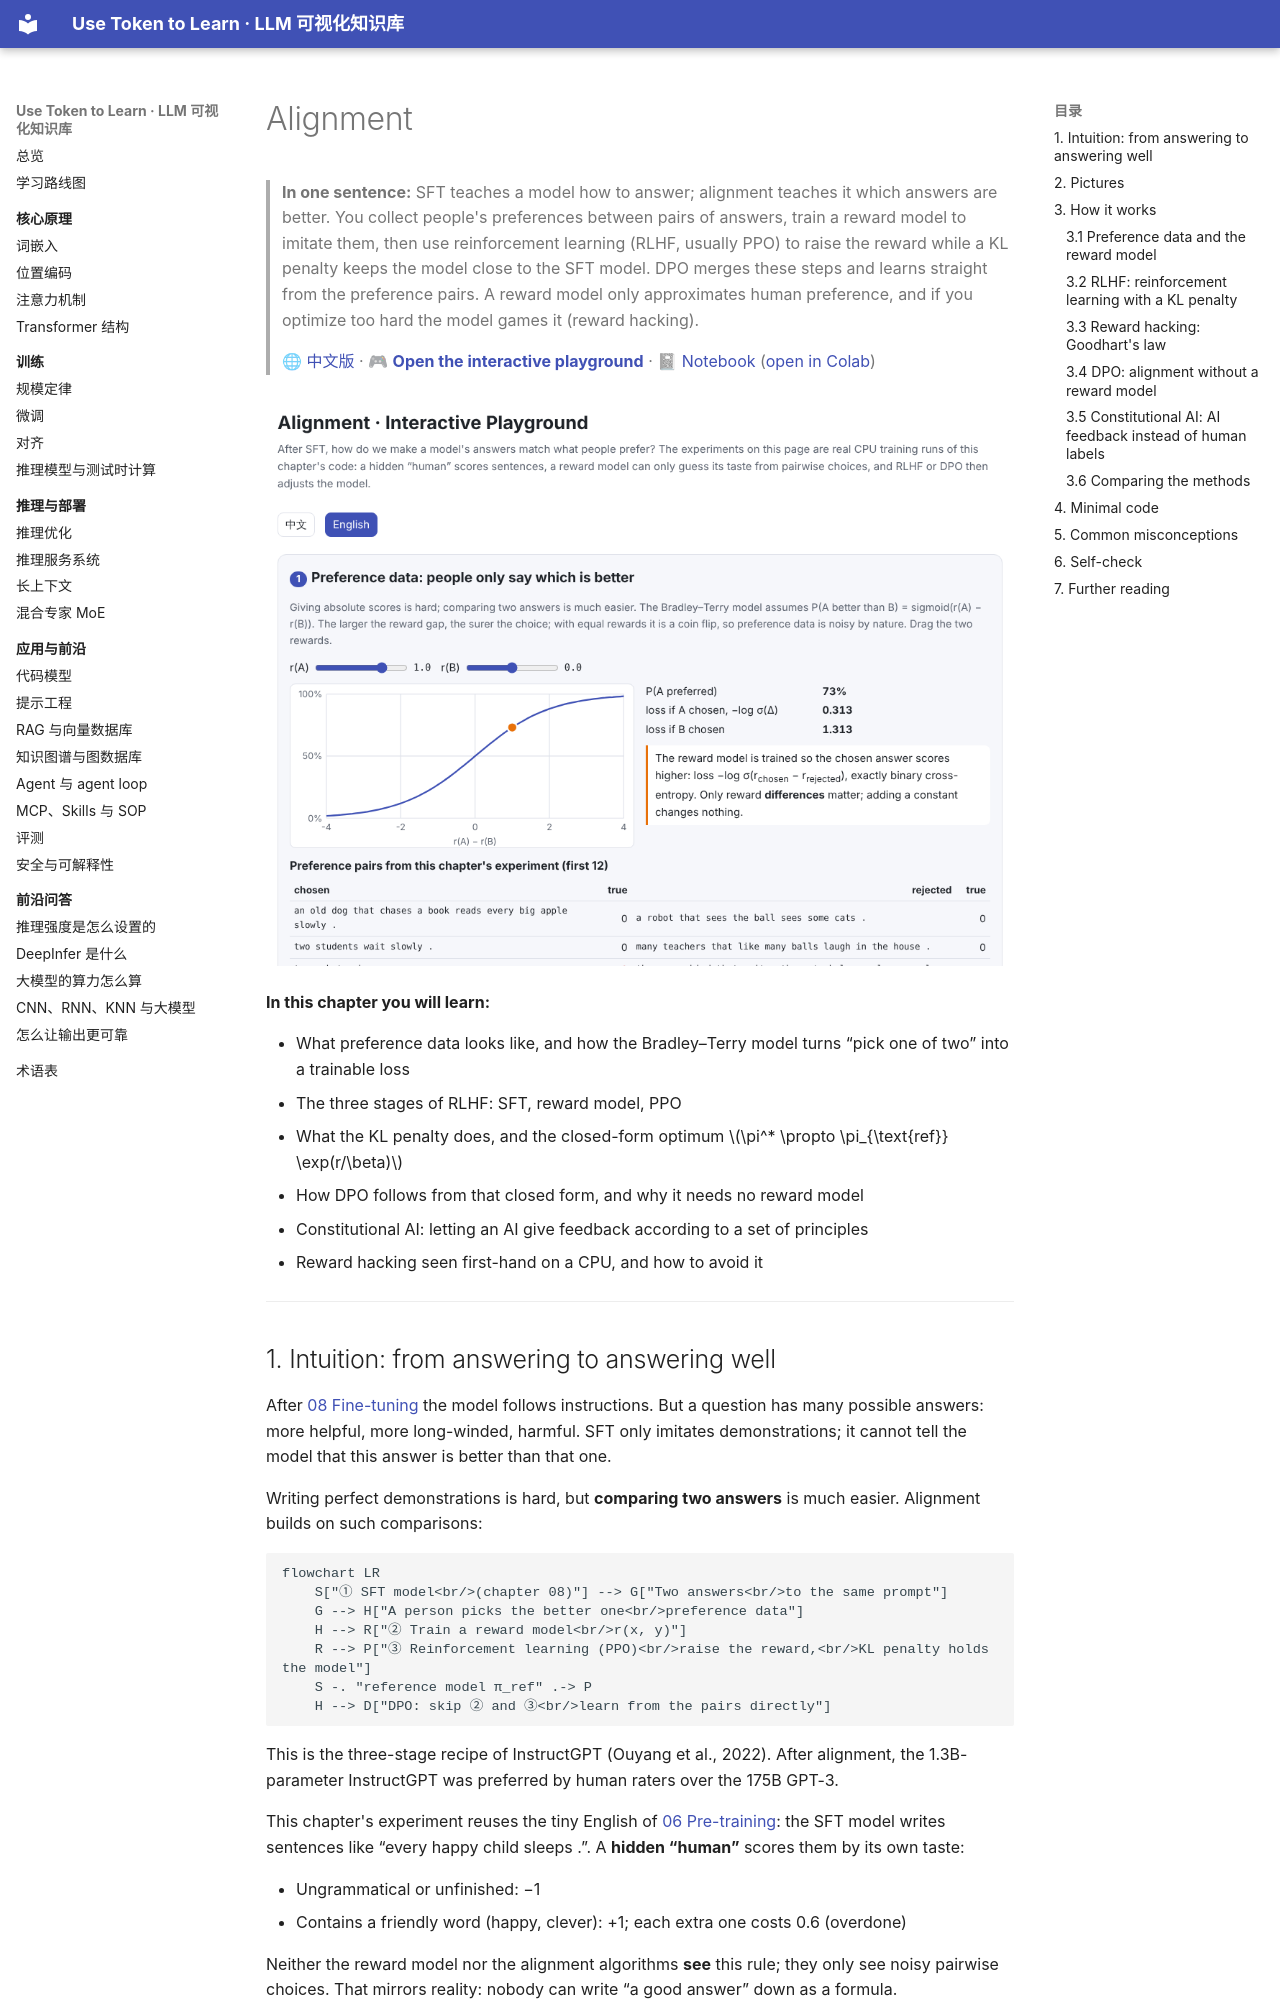

repository: BaiYuBY/use_token_to_learn · page: 09-alignment/README.en.html · generator: mkdocs

# Alignment

> **In one sentence:** SFT teaches a model how to answer; alignment teaches it which answers are better. You collect people's preferences between pairs of answers, train a reward model to imitate them, then use reinforcement learning (RLHF, usually PPO) to raise the reward while a KL penalty keeps the model close to the SFT model. DPO merges these steps and learns straight from the preference pairs. A reward model only approximates human preference, and if you optimize too hard the model games it (reward hacking).
>
> 🌐 [中文版](README.md) · 🎮 **[Open the interactive playground](interactive/alignment.html?lang=en)** · 📓 [Notebook](09-alignment.ipynb) ([open in Colab](https://colab.research.google.com/github/BaiYuBY/use_token_to_learn/blob/main/docs/09-alignment/09-alignment.ipynb))

[![Interactive playground preview](assets/interactive-preview.en.png)](interactive/alignment.html?lang=en)

**In this chapter you will learn:**

- What preference data looks like, and how the Bradley–Terry model turns “pick one of two” into a trainable loss
- The three stages of RLHF: SFT, reward model, PPO
- What the KL penalty does, and the closed-form optimum $\pi^* \propto \pi_{\text{ref}} \exp(r/\beta)$
- How DPO follows from that closed form, and why it needs no reward model
- Constitutional AI: letting an AI give feedback according to a set of principles
- Reward hacking seen first-hand on a CPU, and how to avoid it

---

## 1. Intuition: from answering to answering well

After [08 Fine-tuning](../08-finetuning/README.en.md) the model follows instructions. But a question has many possible answers: more helpful, more long-winded, harmful. SFT only imitates demonstrations; it cannot tell the model that this answer is better than that one.

Writing perfect demonstrations is hard, but **comparing two answers** is much easier. Alignment builds on such comparisons:

```mermaid
flowchart LR
    S["① SFT model<br/>(chapter 08)"] --> G["Two answers<br/>to the same prompt"]
    G --> H["A person picks the better one<br/>preference data"]
    H --> R["② Train a reward model<br/>r(x, y)"]
    R --> P["③ Reinforcement learning (PPO)<br/>raise the reward,<br/>KL penalty holds the model"]
    S -. "reference model π_ref" .-> P
    H --> D["DPO: skip ② and ③<br/>learn from the pairs directly"]
```

This is the three-stage recipe of InstructGPT (Ouyang et al., 2022). After alignment, the 1.3B-parameter InstructGPT was preferred by human raters over the 175B GPT-3.

This chapter's experiment reuses the tiny English of [06 Pre-training](../06-pretraining/README.en.md): the SFT model writes sentences like “every happy child sleeps .”. A **hidden “human”** scores them by its own taste:

- Ungrammatical or unfinished: −1
- Contains a friendly word (happy, clever): +1; each extra one costs 0.6 (overdone)

Neither the reward model nor the alignment algorithms **see** this rule; they only see noisy pairwise choices. That mirrors reality: nobody can write “a good answer” down as a formula.
